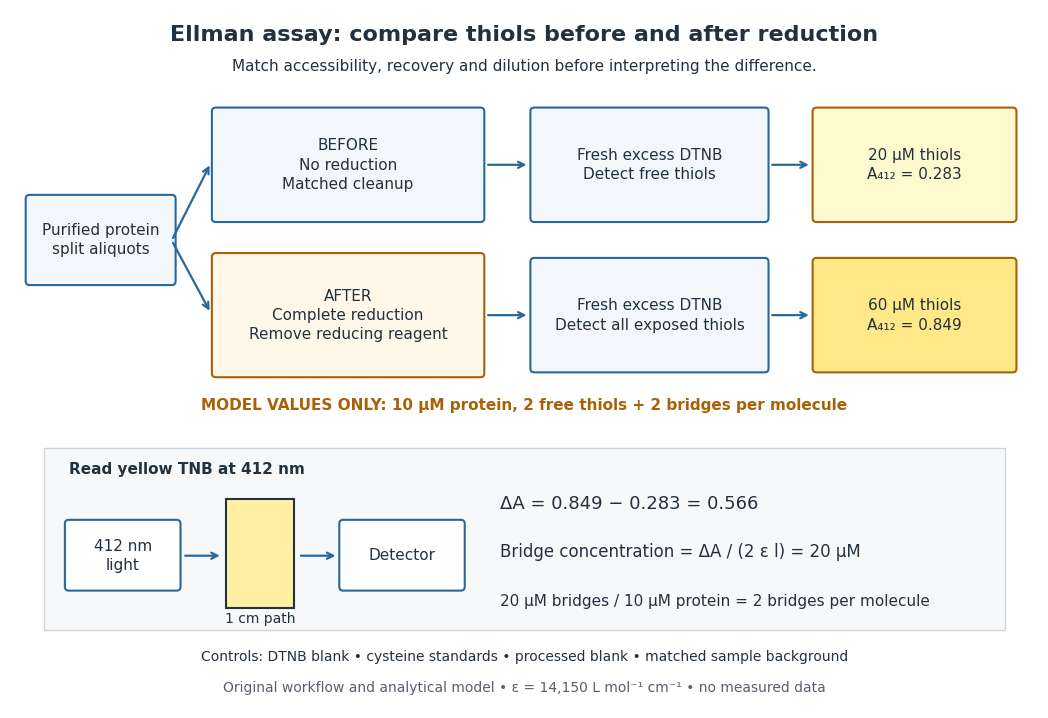

This chart was generated by the following Python code: (Note: this script raises an exception after producing the figure.)
"""Original matched-assay workflow and hypothetical stoichiometric calculation.

No measured absorbance data are plotted. The model assumes complete reduction,
matched accessibility, one TNB per thiol, no reductant, and identical final protein
concentrations. Run from _media. Python 3.14 / Matplotlib 3.10.7 / NumPy 2.3.5.
"""
from pathlib import Path
import matplotlib.pyplot as plt
from matplotlib.patches import FancyBboxPatch, Rectangle

INK, BLUE, AMBER = '#23313e', '#27689c', '#a96108'
EPSILON, PATH_CM, PROTEIN_M = 14150., 1., 10e-6
FREE_THIOLS, BRIDGES = 2, 2
BEFORE_M = PROTEIN_M * FREE_THIOLS
AFTER_M = PROTEIN_M * (FREE_THIOLS + 2 * BRIDGES)
A0, A1 = EPSILON * PATH_CM * BEFORE_M, EPSILON * PATH_CM * AFTER_M
assert abs((A1 - A0) / (2 * EPSILON * PATH_CM * PROTEIN_M) - BRIDGES) < 1e-12
plt.rcParams.update({'font.family': 'DejaVu Sans', 'font.size': 11})
fig, ax = plt.subplots(figsize=(10.5, 7.2), dpi=120, facecolor='white')
ax.set(xlim=(0, 10.5), ylim=(0, 7.2))
ax.axis('off')
ax.text(5.25, 6.94, 'Ellman assay: compare thiols before and after reduction',
        ha='center', va='center', size=16, weight='bold', color=INK)
ax.text(5.25, 6.57, 'Match accessibility, recovery and dilution before interpreting the difference.',
        ha='center', color=INK)


def box(x, y, w, h, label, face='#f3f7fb', edge=BLUE):
    ax.add_patch(FancyBboxPatch((x, y), w, h, boxstyle='round,pad=0.04',
                              facecolor=face, edgecolor=edge, lw=1.5))
    ax.text(x+w/2, y+h/2, label, ha='center', va='center', color=INK,
            linespacing=1.35)


def arrow(a, b):
    ax.annotate('', xy=b, xytext=a,
                arrowprops={'arrowstyle': '->', 'lw': 1.6, 'color': BLUE})


box(.2, 4.4, 1.45, .85, 'Purified protein\nsplit aliquots')
arrow((1.65, 4.82), (2.05, 5.62))
arrow((1.65, 4.82), (2.05, 4.07))
box(2.1, 5.05, 2.7, 1.1, 'BEFORE\nNo reduction\nMatched cleanup')
box(2.1, 3.45, 2.7, 1.2, 'AFTER\nComplete reduction\nRemove reducing reagent', face='#fff8e9', edge=AMBER)
arrow((4.85, 5.6), (5.3, 5.6))
arrow((4.85, 4.05), (5.3, 4.05))
box(5.35, 5.05, 2.35, 1.1, 'Fresh excess DTNB\nDetect free thiols')
box(5.35, 3.5, 2.35, 1.1, 'Fresh excess DTNB\nDetect all exposed thiols')
arrow((7.75, 5.6), (8.18, 5.6))
arrow((7.75, 4.05), (8.18, 4.05))
box(8.23, 5.05, 2.0, 1.1, f'20 µM thiols\nA₄₁₂ = {A0:.3f}', face='#fff9cf', edge=AMBER)
box(8.23, 3.5, 2.0, 1.1, f'60 µM thiols\nA₄₁₂ = {A1:.3f}', face='#ffe888', edge=AMBER)
ax.text(5.25, 3.08, 'MODEL VALUES ONLY: 10 µM protein, 2 free thiols + 2 bridges per molecule',
        ha='center', weight='bold', color=AMBER, size=11)

ax.add_patch(Rectangle((.35, .8), 9.8, 1.88, facecolor='#f7f8fa', edgecolor='#ccd4dc'))
ax.text(.6, 2.42, 'Read yellow TNB at 412 nm', weight='bold', color=INK)
box(.6, 1.25, 1.1, .65, '412 nm\nlight', face='white')
ax.add_patch(Rectangle((2.2, 1.03), .7, 1.12, facecolor='#fff0a4', edgecolor=INK, lw=1.5))
arrow((1.76, 1.57), (2.17, 1.57))
arrow((2.94, 1.57), (3.35, 1.57))
box(3.4, 1.25, 1.2, .65, 'Detector', face='white')
ax.text(2.55, .88, '1 cm path', ha='center', size=10, color=INK)
ax.text(5.0, 2.06, f'ΔA = {A1:.3f} − {A0:.3f} = {A1-A0:.3f}', color=INK, size=13)
ax.text(5.0, 1.56, 'Bridge concentration = ΔA / (2 ε l) = 20 µM', color=INK, size=12)
ax.text(5.0, 1.06, '20 µM bridges / 10 µM protein = 2 bridges per molecule', color=INK, size=11)
ax.text(5.25, .49, 'Controls: DTNB blank • cysteine standards • processed blank • matched sample background',
        ha='center', size=10, color=INK)
ax.text(5.25, .17, 'Original workflow and analytical model • ε = 14,150 L mol⁻¹ cm⁻¹ • no measured data',
        ha='center', size=10, color='#56616d')
fig.subplots_adjust(left=.01, right=.99, top=.99, bottom=.02)
fig.savefig(Path(__file__).with_suffix('.png').name, facecolor='white', transparent=False)
plt.close(fig)
